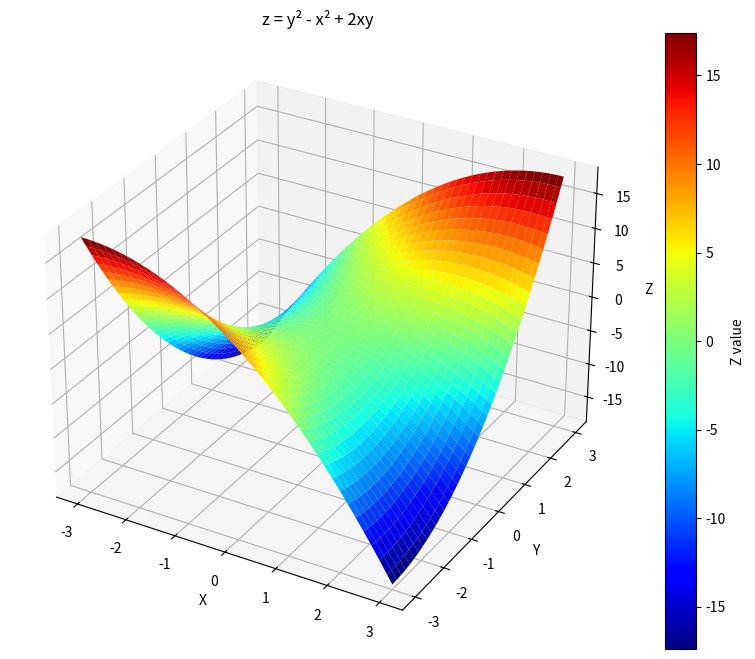

Here is the Python script that generated this plot:
import numpy as np
import matplotlib.pyplot as plt
from mpl_toolkits.mplot3d import Axes3D

# Create mesh grid with at least 120 points in each axis
x = np.linspace(-3, 3, 120)
y = np.linspace(-3, 3, 120)
X, Y = np.meshgrid(x, y) #make it a 2D grid of x and y values (a 2d array of x and y coordinates)

# Calculate z = y² - x² + 2xy
Z = Y**2 - X**2 + 2*X*Y #compute the z values for each (x, y) pair using the formula provided

# Create 3D surface plot
fig = plt.figure(figsize=(10, 8))
ax = fig.add_subplot(1,1,1, projection='3d')

# Plot surface with jet colormap
surf = ax.plot_surface(X, Y, Z, cmap='jet', linewidth=0, antialiased=True)

# Labels and title
ax.set_xlabel('X')
ax.set_ylabel('Y')
ax.set_zlabel('Z')
ax.set_title('z = y² - x² + 2xy')

# Add colorbar
fig.colorbar(surf, ax=ax, label='Z value')

# Save and show
plt.savefig('exercise7_surface_plot.png', dpi=150, bbox_inches='tight')
plt.show()

print(f"Surface plot generated with {len(x)} × {len(y)} = {len(x)*len(y)} points")
print(f"Range: x ∈ [-3, 3], y ∈ [-3, 3]")
print(f"Z range: {Z.min():.2f} to {Z.max():.2f}")
